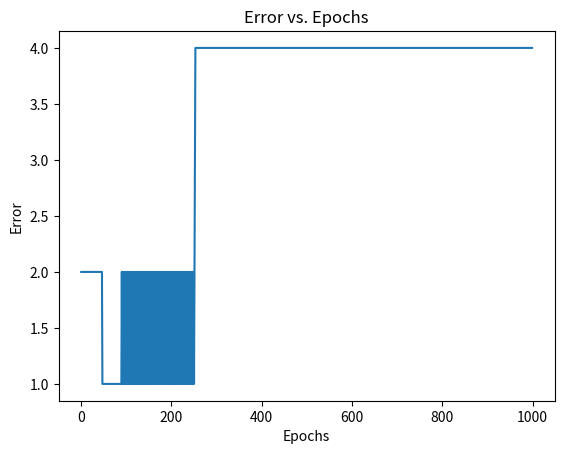

Reproduce this figure in Python.
import numpy as np
import matplotlib.pyplot as plt

# Step activation function
def step_function(x):
    return 1 if x > 0 else 0

# Perceptron training algorithm
def train_perceptron(X, Y, w0, w1, w2, learning_rate, epochs):
    errors = []

    for epoch in range(epochs):
        total_error = 0

        for i in range(len(X)):
            # Calculate the weighted sum
            weighted_sum = w0 + X[i][0] * w1 + X[i][1] * w2

            # Calculate the predicted output using the step function
            prediction = step_function(weighted_sum)

            # Calculate the error
            error = Y[i] - prediction

            # Update weights and bias
            w0 += learning_rate * error
            w1 += learning_rate * error * X[i][0]
            w2 += learning_rate * error * X[i][1]

            total_error += error ** 2

        errors.append(total_error)

        # Check if the error is zero (converged)
        if total_error == 0:
            break

    return w0, w1, w2, errors

def main():
    # Intitialise weights, learning rate
    w0 = 10
    w1 = 0.2
    w2 = -0.75
    learning_rate = 0.05

    # Define XOR gate input data and expected output
    X = np.array([[0, 0], [0, 1], [1, 0], [1, 1]])
    Y = np.array([0, 1, 1, 0])

    # Train the perceptron
    epochs = 1000  # You may need to adjust the number of epochs
    final_w0, final_w1, final_w2, errors = train_perceptron(X, Y, w0, w1, w2, learning_rate, epochs)

    # Plot the errors
    plt.plot(range(len(errors)), errors)
    plt.xlabel('Epochs')
    plt.ylabel('Error')
    plt.title('Error vs. Epochs')
    plt.show()

    print(f"Final Weights w0 = {final_w0} , w1 = {final_w1} , w2 = {final_w2} ")

if __name__ == "__main__":
    main()
